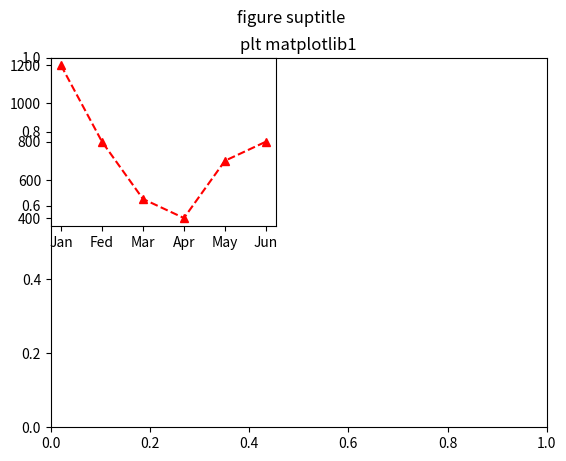

Here is the Python script that generated this plot:
'''
파일명 : Matplotlib1.py

데이터 시각화(data visualiztion) 란
    데이터를 분석한 결과를 사용자가 쉽게 이해할 수 있도록
    표현하여 전달한것을 의미한다.

    1. 많은 양의 데이터 한눈에 살펴볼 수 있다.
    2. 전문지식이 없더라도 누구나 쉽게 해당데이터 인지 사용할 수 있다.
    3. 단순한 데이터의 요약이나 나열보다 더 정확한 데이터 분석 결과를
     얻을 수 있다.
    4. 단순한 데이터에서 알 수 없었던 중요한 정보를 파악할 수 있다.
'''

import matplotlib.pyplot as plt

# 그림을 그릴 Figure 객체 생성
figure = plt.figure()

figure.suptitle('figure suptitle')
plt.title('plt matplotlib1')


# Figure 객체에 Axes 객체 추가
# 행: 2개, 열: 2개, 그리드 인덱스: 1번 (왼쪽 상단)
axes = figure.add_subplot(221)


# x축과 y축 데이터 설정
x = ['Jan', 'Fed', 'Mar', 'Apr', 'May', 'Jun']
y = [1200, 800, 500, 400, 700, 800]

# Axes 객체에 선 그래프 추가
# 선 스타일: 점선(--), 마커: 삼각형(^), 색상: 빨간색
axes.plot(x, y, linestyle='--', marker='^', color='red')

# 그림 출력
plt.show()












